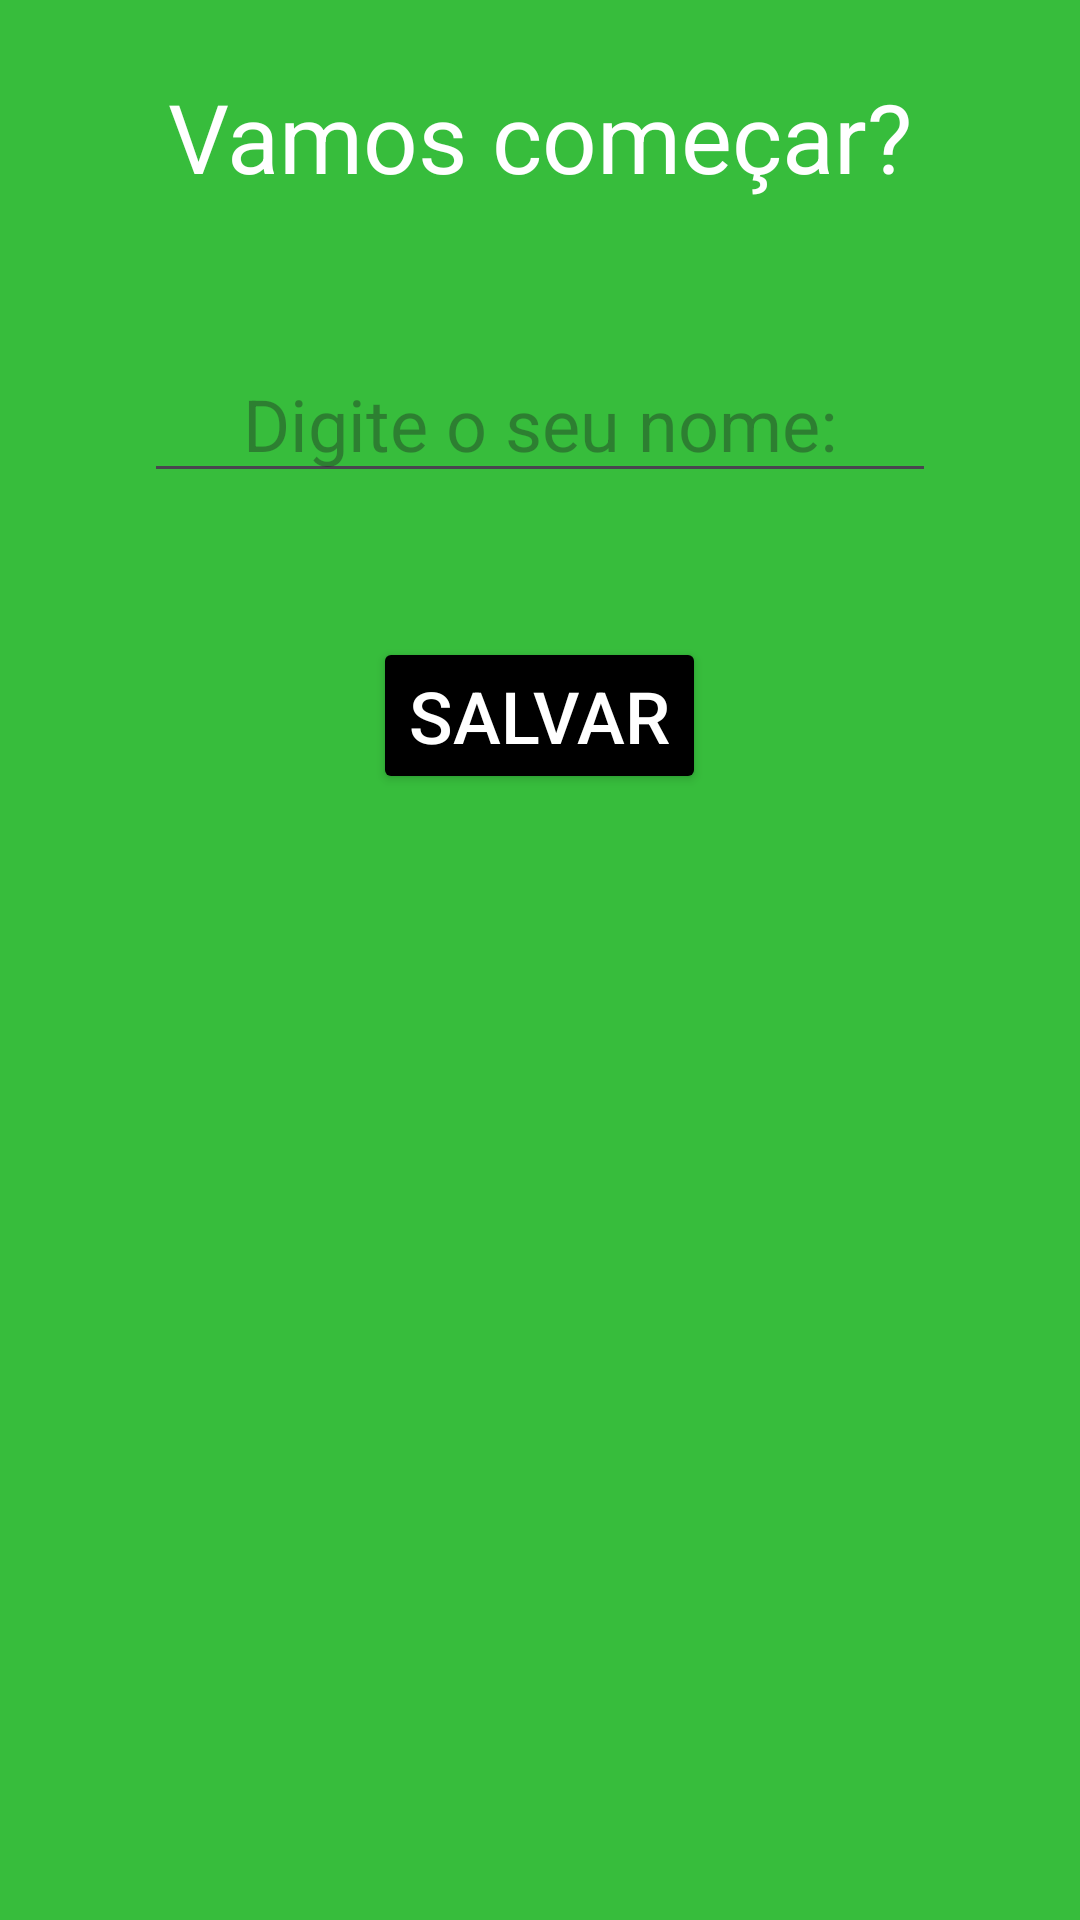

Layout XML and referenced resources for this Android screen:
<!-- AndroidManifest.xml: application theme Theme.AplicativoMensagens -->
<!-- res/layout/activity_user.xml -->
<?xml version="1.0" encoding="utf-8"?>
<RelativeLayout xmlns:android="http://schemas.android.com/apk/res/android"
    xmlns:app="http://schemas.android.com/apk/res-auto"
    xmlns:tools="http://schemas.android.com/tools"
    android:id="@+id/main"
    android:layout_width="match_parent"
    android:layout_height="match_parent"
    tools:context=".ui.UserActivity"
    android:background="@color/green">
    
    <TextView
        android:id="@+id/textInicio"
        android:layout_width="wrap_content"
        android:layout_height="wrap_content"
        android:text="@string/vamos_comecar"
        android:layout_centerHorizontal="true"
        android:layout_marginTop="24dp"
        android:textSize="32sp"
        android:textColor="@color/white" />
    
    <EditText
        android:id="@+id/editNome"
        android:layout_width="match_parent"
        android:layout_height="wrap_content"
        android:layout_below="@+id/textInicio"
        android:hint="@string/digite_o_seu_nome"
        android:layout_margin="48dp"
        android:textSize="24sp"
        android:textAlignment="center" />

    <Button
        android:id="@+id/botaoSalvar"
        android:layout_width="wrap_content"
        android:layout_height="wrap_content"
        android:text="@string/salvar"
        android:textSize="24sp"
        android:layout_below="@+id/editNome"
        android:layout_centerHorizontal="true"
        android:layout_marginBottom="24dp"
        android:backgroundTint="@color/black"
        android:textColor="@color/white" />

</RelativeLayout>
<!-- resources referenced by this layout -->
<resources>
  <color name="black">#FF000000</color>
  <color name="green">#37BD3C</color>
  <color name="white">#FFFFFFFF</color>
  <string name="digite_o_seu_nome">Digite o seu nome:</string>
  <string name="salvar">Salvar</string>
  <string name="vamos_comecar">Vamos começar?</string>
  <style name="Theme.AplicativoMensagens" parent="Base.Theme.AplicativoMensagens" />
  <style name="Base.Theme.AplicativoMensagens" parent="Theme.Material3.DayNight.NoActionBar">
          
          <item name="colorPrimary">@color/my_light_primary</item>
      </style>
  <color name="my_light_primary">#37BD3C</color>
</resources>
